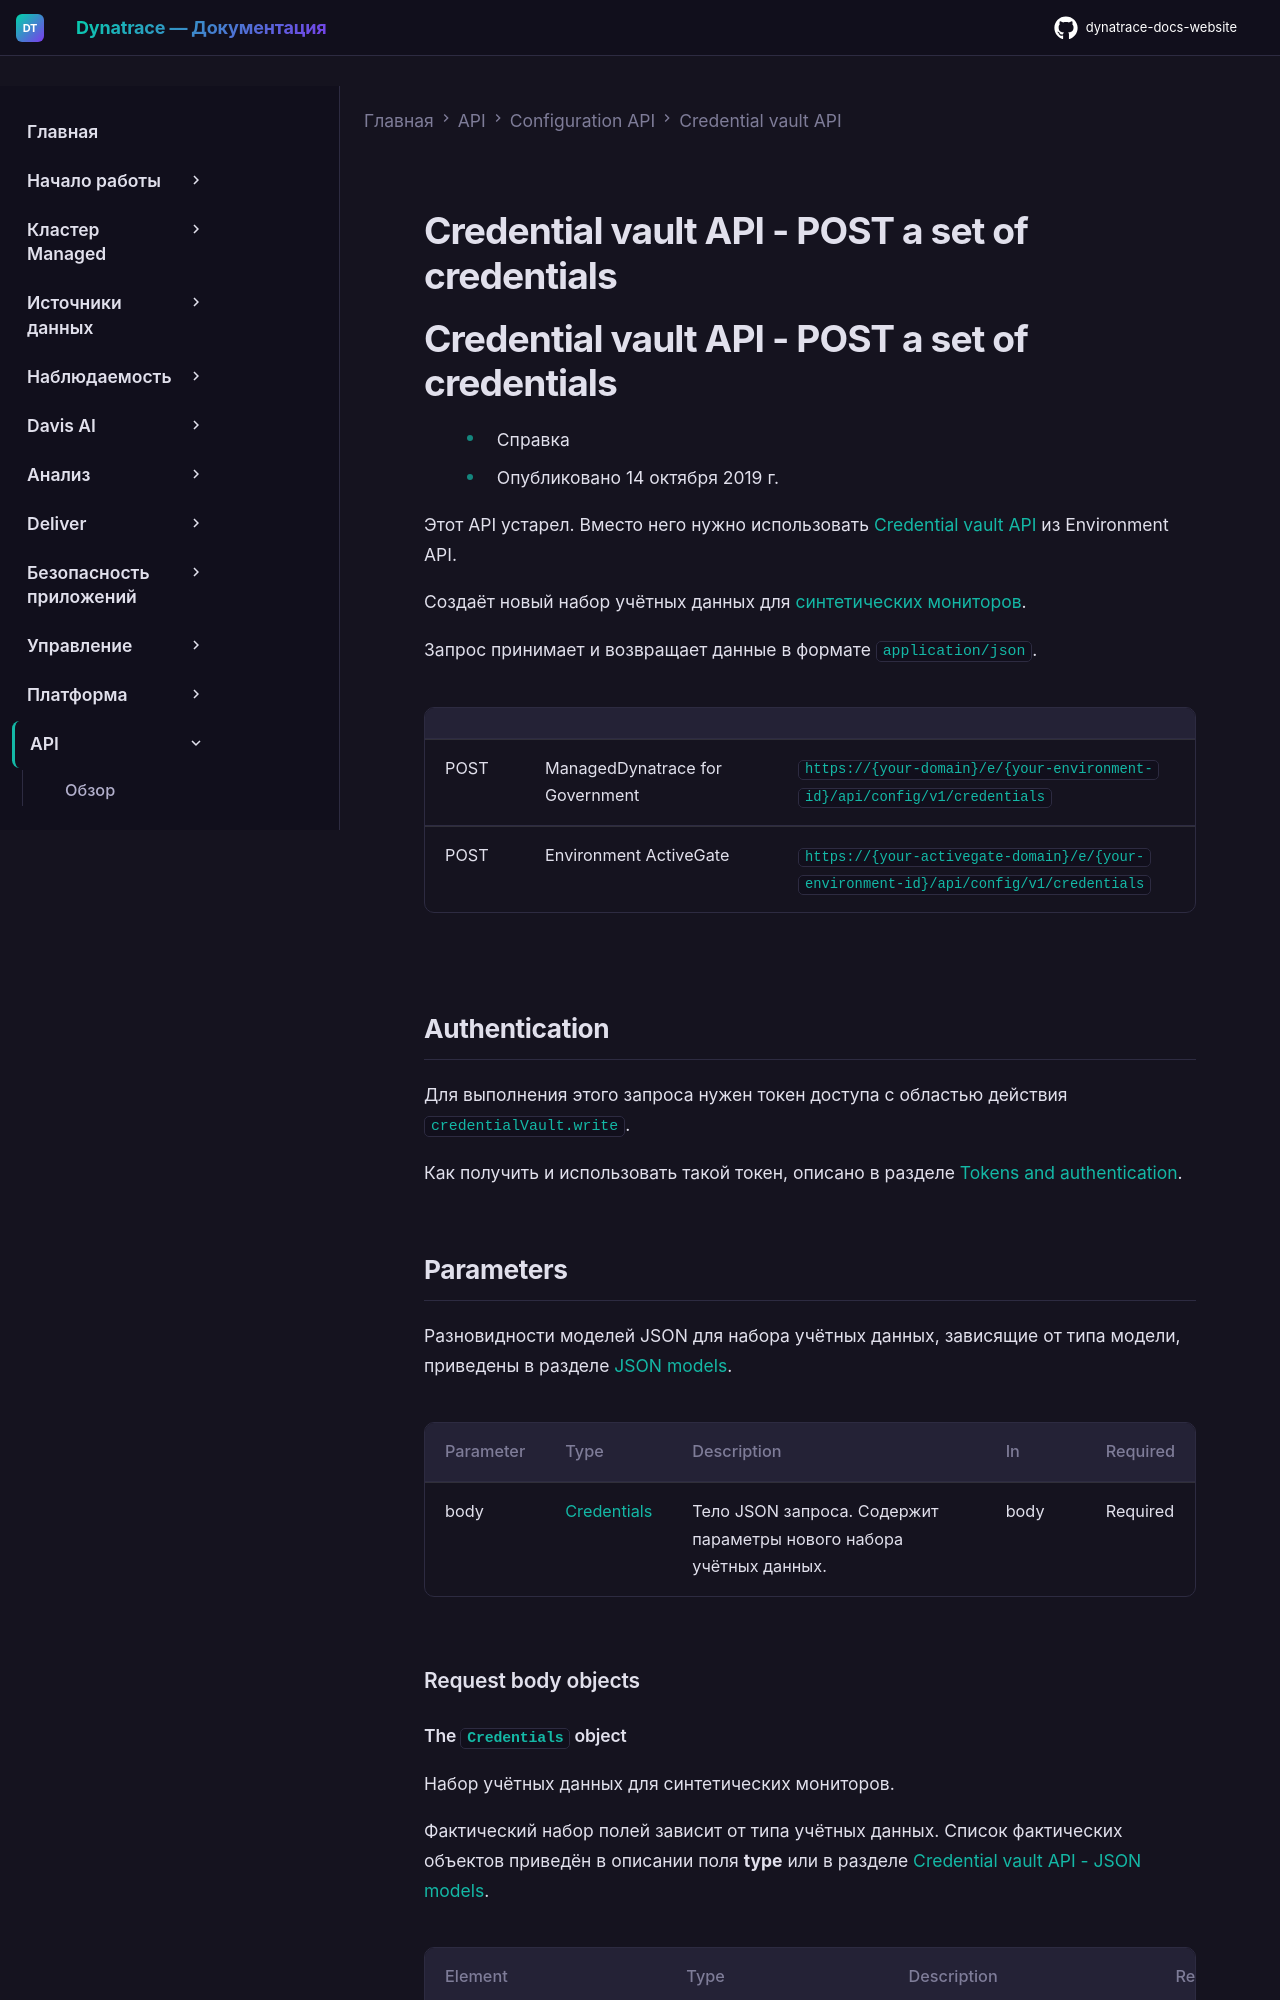

repository: Yerkebulan-Ardabayev/dynatrace-docs-website · page: managed-ru/dynatrace-api/configuration-api/credential-vault/post-credentials/index.html · generator: mkdocs

---
title: Credential vault API - POST a set of credentials
source: https://docs.dynatrace.com/managed/dynatrace-api/configuration-api/credential-vault/post-credentials
---

# Credential vault API - POST a set of credentials

# Credential vault API - POST a set of credentials

* Справка
* Опубликовано 14 октября 2019 г.

Этот API устарел. Вместо него нужно использовать [Credential vault API](/managed/dynatrace-api/environment-api/credential-vault "Learn what the Dynatrace API for credentials offers.") из Environment API.

Создаёт новый набор учётных данных для [синтетических мониторов](/managed/observe/digital-experience/synthetic-monitoring "Learn about Synthetic Monitoring and how to create a single-URL browser monitor, a browser clickpath, or an HTTP monitor.").

Запрос принимает и возвращает данные в формате `application/json`.

|  |  |  |
| --- | --- | --- |
| POST | ManagedDynatrace for Government | `https://{your-domain}/e/{your-environment-id}/api/config/v1/credentials` |
| POST | Environment ActiveGate | `https://{your-activegate-domain}/e/{your-environment-id}/api/config/v1/credentials` |
